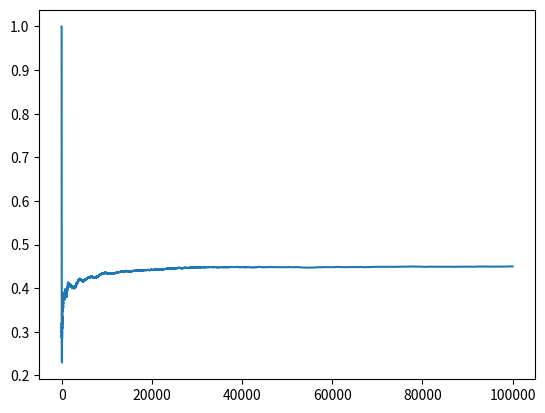

Generate this figure with matplotlib:
import numpy as np
import matplotlib.pyplot as plt

class bandit:
    def __init__(self, win_rate):
        self.win_rate = win_rate
        self.n = 1
        self.sample_mean = 0
        
    def pull(self):
        return np.random.random() < self.win_rate
        
    def update(self, reward):
        self.n += 1
        learning_rate = 1 / self.n
        self.sample_mean = self.sample_mean + learning_rate * (reward - self.sample_mean)

def get_ucb(mean, N, nj):
    return mean + np.sqrt((2 * np.log(N)) / nj)

if __name__ == '__main__':
    n_iter = 100000
    win_rate = [0.25, 0.35, 0.45]

    optimal_idx = np.argmax(win_rate)
    bandit_list = [bandit(rate) for rate in win_rate]
    reward_list = []
    n_optimal = 0
    N = 0
    for t in range(n_iter):
        N += 1
        ucb_list = [get_ucb(bandit.sample_mean, N, bandit.n) for bandit in bandit_list]
        idx = np.argmax(ucb_list) #Always Exploit, no explore
        if idx == optimal_idx:
            n_optimal += 1
        reward = int(bandit_list[idx].pull())
        reward_list.append(reward)
        bandit_list[idx].update(reward)
   
    for b in bandit_list:
        print(f"mean estimate is {b.sample_mean}")
    print("total reward earned:", np.sum(reward_list))
    print("overall win rate:", np.sum(reward_list) / n_iter)
    print("num times selected optimal bandit:", n_optimal)
    
    cumulative_rewards = np.cumsum(reward_list)
    win_rates = cumulative_rewards / (np.arange(n_iter) + 1)
    plt.plot(win_rates)
    plt.show()